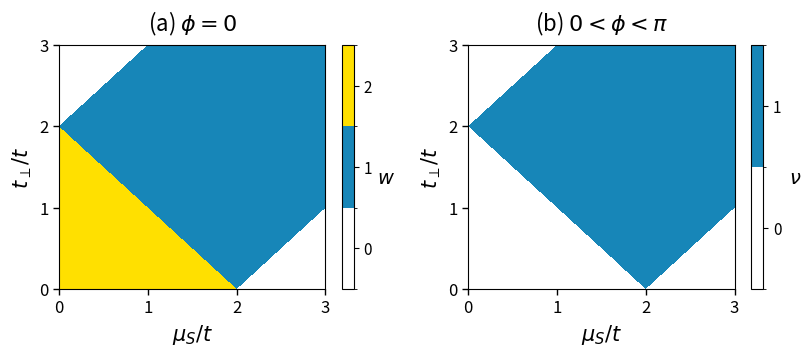

The script that saved this image: (Note: this script raises an exception after producing the figure.)
#!/usr/bin/env python3
# -*- coding: utf-8 -*-
"""Fig.8 (topophase.png) 重写——孤立 superconducting Kitaev ladder 的拓扑相图。

承融 2026-08-31 方案：图本质上只由两条拓扑条件决定
  |μ_S + t_⊥| < 2t   (bonding band)
  |μ_S - t_⊥| < 2t   (antibonding band)
φ=0: winding number w = 满足的 sector 数（0/1/2）
0<φ<π: chiral 破缺 → ν = w mod 2（0/1）

横轴统一 μ_S/t（孤立 ladder 的 bulk 拓扑，只出现 μ_S 不出现 μ_M）。
"""
import numpy as np
import matplotlib
matplotlib.use("Agg")
import matplotlib.pyplot as plt
from matplotlib.colors import ListedColormap, BoundaryNorm

# ============================================================
# Parameters
# ============================================================

t = 1.0

muS_min, muS_max = 0.0, 3.0
tp_min, tp_max = 0.0, 3.0

N_mu = 801
N_tp = 801

muS = np.linspace(muS_min, muS_max, N_mu)
tperp = np.linspace(tp_min, tp_max, N_tp)

MU, TP = np.meshgrid(muS, tperp)

# ============================================================
# Topological classification
# ============================================================

# Two bonding / antibonding sectors of the isolated ladder
topo_plus = np.abs(MU + TP) < 2.0 * t
topo_minus = np.abs(MU - TP) < 2.0 * t

# phi = 0: BDI winding number = number of topological sectors
w = topo_plus.astype(int) + topo_minus.astype(int)

# 0 < phi < pi: chiral symmetry broken, Z2 parity
nu = w % 2

# ============================================================
# Color maps
# ============================================================

cmap_w = ListedColormap(["white", "#1786b8", "#ffe000"])
norm_w = BoundaryNorm([-0.5, 0.5, 1.5, 2.5], cmap_w.N)

cmap_nu = ListedColormap(["white", "#1786b8"])
norm_nu = BoundaryNorm([-0.5, 0.5, 1.5], cmap_nu.N)

# ============================================================
# Figure
# ============================================================

fig, axes = plt.subplots(1, 2, figsize=(8.4, 3.7))
fig.subplots_adjust(left=0.10, right=0.94, bottom=0.18, top=0.84, wspace=0.38)

# --- Panel (a): phi = 0 ---
ax = axes[0]
im0 = ax.pcolormesh(MU / t, TP / t, w, cmap=cmap_w, norm=norm_w, shading="nearest")
ax.set_xlim(muS_min / t, muS_max / t)
ax.set_ylim(tp_min / t, tp_max / t)
ax.set_xlabel(r"$\mu_S/t$", fontsize=15)
ax.set_ylabel(r"$t_\perp/t$", fontsize=15)
ax.set_title(r"(a) $\phi=0$", fontsize=16, pad=10)
ax.set_xticks([0, 1, 2, 3])
ax.set_yticks([0, 1, 2, 3])
ax.tick_params(direction="out", length=4, width=1, labelsize=12)
cbar0 = fig.colorbar(im0, ax=ax, ticks=[0, 1, 2], fraction=0.046, pad=0.055)
cbar0.ax.set_ylabel(r"$w$", rotation=0, labelpad=10, fontsize=14)
cbar0.ax.tick_params(labelsize=11)

# --- Panel (b): 0 < phi < pi ---
ax = axes[1]
im1 = ax.pcolormesh(MU / t, TP / t, nu, cmap=cmap_nu, norm=norm_nu, shading="nearest")
ax.set_xlim(muS_min / t, muS_max / t)
ax.set_ylim(tp_min / t, tp_max / t)
ax.set_xlabel(r"$\mu_S/t$", fontsize=15)
ax.set_ylabel(r"$t_\perp/t$", fontsize=15)
ax.set_title(r"(b) $0<\phi<\pi$", fontsize=16, pad=10)
ax.set_xticks([0, 1, 2, 3])
ax.set_yticks([0, 1, 2, 3])
ax.tick_params(direction="out", length=4, width=1, labelsize=12)
cbar1 = fig.colorbar(im1, ax=ax, ticks=[0, 1], fraction=0.046, pad=0.055)
cbar1.ax.set_ylabel(r"$\nu$", rotation=0, labelpad=10, fontsize=14)
cbar1.ax.tick_params(labelsize=11)

# ============================================================
# Output（文件名匹配 tex 引用 topophase.png）
# ============================================================

import pathlib
out_dir = pathlib.Path(__file__).resolve().parent.parent / "generated"
out_dir.mkdir(exist_ok=True)

plt.savefig(out_dir / "topophase.png", dpi=400, bbox_inches="tight")
plt.savefig(out_dir / "topophase.pdf", bbox_inches="tight")
print("saved: topophase.png (Fig.8 重写——μ_S/t 横轴，w/ν 分类)")
